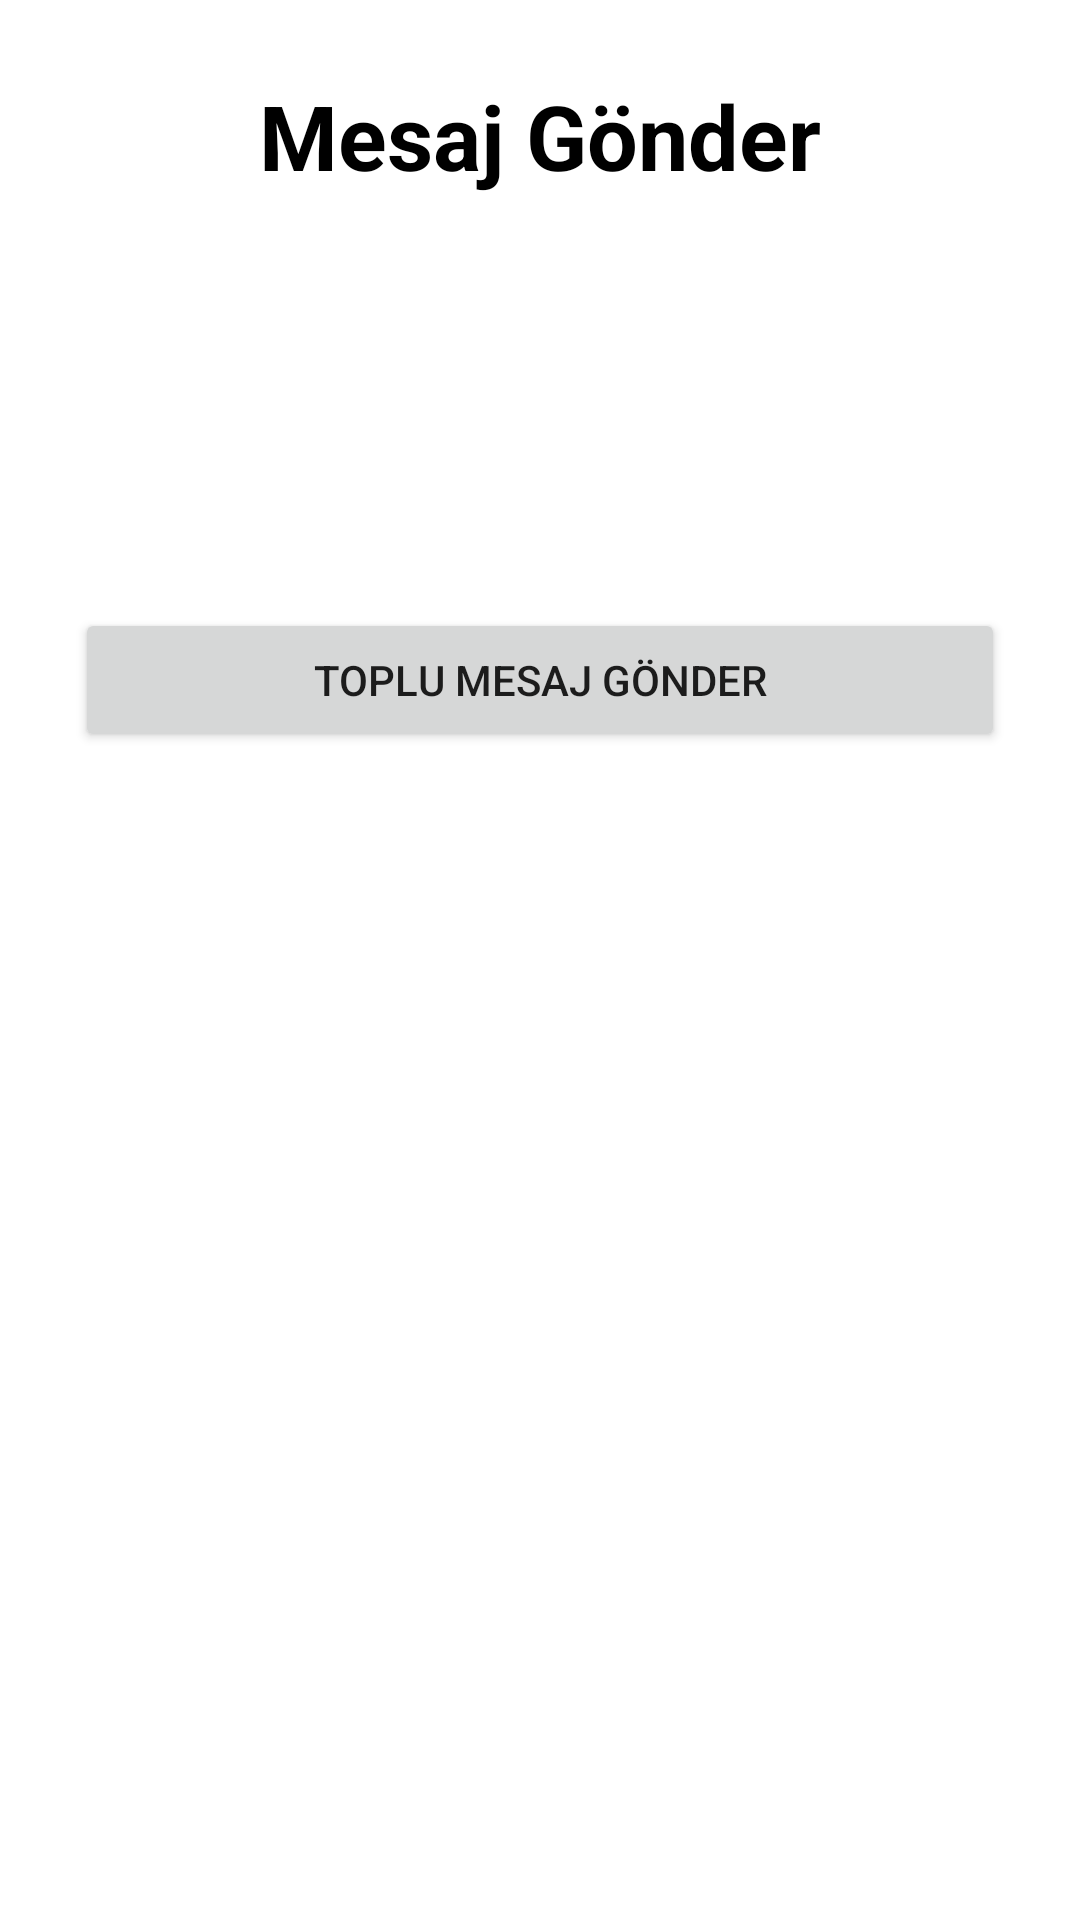

Write the Android layout XML for this screen, with the resource values it uses.
<!-- AndroidManifest.xml: application theme Theme.Sms_sending_app -->
<!-- res/layout/fragment_nav_send_message.xml -->
<?xml version="1.0" encoding="utf-8"?>
<ScrollView xmlns:android="http://schemas.android.com/apk/res/android"
    xmlns:tools="http://schemas.android.com/tools"
    android:layout_width="match_parent"
    android:layout_height="match_parent"
    tools:context=".ui.nav_send_message">

    <LinearLayout
        android:layout_width="match_parent"
        android:layout_height="wrap_content"
        android:orientation="vertical"
        android:padding="25dp">

        <TextView
            android:id="@+id/textView17"
            android:layout_width="match_parent"
            android:layout_height="wrap_content"
            android:gravity="center"
            android:text="Mesaj Gönder"
            android:textColor="#000000"
            android:textSize="30sp"
            android:textStyle="bold" />

        <androidx.recyclerview.widget.RecyclerView
            android:id="@+id/rv_sendMessage_allGroups"
            android:layout_width="match_parent"
            android:layout_height="match_parent"
            android:layout_marginTop="15dp" />

        <TextView
            android:id="@+id/tv_sendMessage_selectedGroup"
            android:layout_width="match_parent"
            android:layout_height="wrap_content"
            android:layout_marginTop="15dp"
            android:gravity="center"
            android:textSize="25sp" />

        <androidx.recyclerview.widget.RecyclerView
            android:id="@+id/rv_sendMessage_allMessages"
            android:layout_width="match_parent"
            android:layout_height="match_parent"
            android:layout_marginTop="10dp" />

        <TextView
            android:id="@+id/tv_sendMessage_selectedMessage"
            android:layout_width="match_parent"
            android:layout_height="wrap_content"
            android:layout_marginTop="15dp"
            android:gravity="center"
            android:textSize="25sp" />

        <Button
            android:id="@+id/buttonSendMessage"
            android:layout_width="match_parent"
            android:layout_height="wrap_content"
            android:layout_marginTop="15dp"
            android:text="Toplu Mesaj Gönder" />
    </LinearLayout>
</ScrollView>
<!-- resources referenced by this layout -->
<resources>
  <style name="Theme.Sms_sending_app" parent="Theme.MaterialComponents.DayNight.DarkActionBar">
          
          <item name="colorPrimary">@color/purple_500</item>
          <item name="colorPrimaryVariant">@color/purple_700</item>
          <item name="colorOnPrimary">@color/white</item>
          
          <item name="colorSecondary">@color/teal_200</item>
          <item name="colorSecondaryVariant">@color/teal_700</item>
          <item name="colorOnSecondary">@color/black</item>
          
          <item name="android:statusBarColor">?attr/colorPrimaryVariant</item>
          
      </style>
  <!-- not gathered from this repository: default colours our renderer supplied (Android Studio template values) -->
  <color name="purple_500">#FF6200EE</color>
  <color name="purple_700">#FF3700B3</color>
  <color name="teal_200">#FF03DAC5</color>
  <color name="teal_700">#FF018786</color>
  <color name="black">#FF000000</color>
  <color name="white">#FFFFFFFF</color>
</resources>
